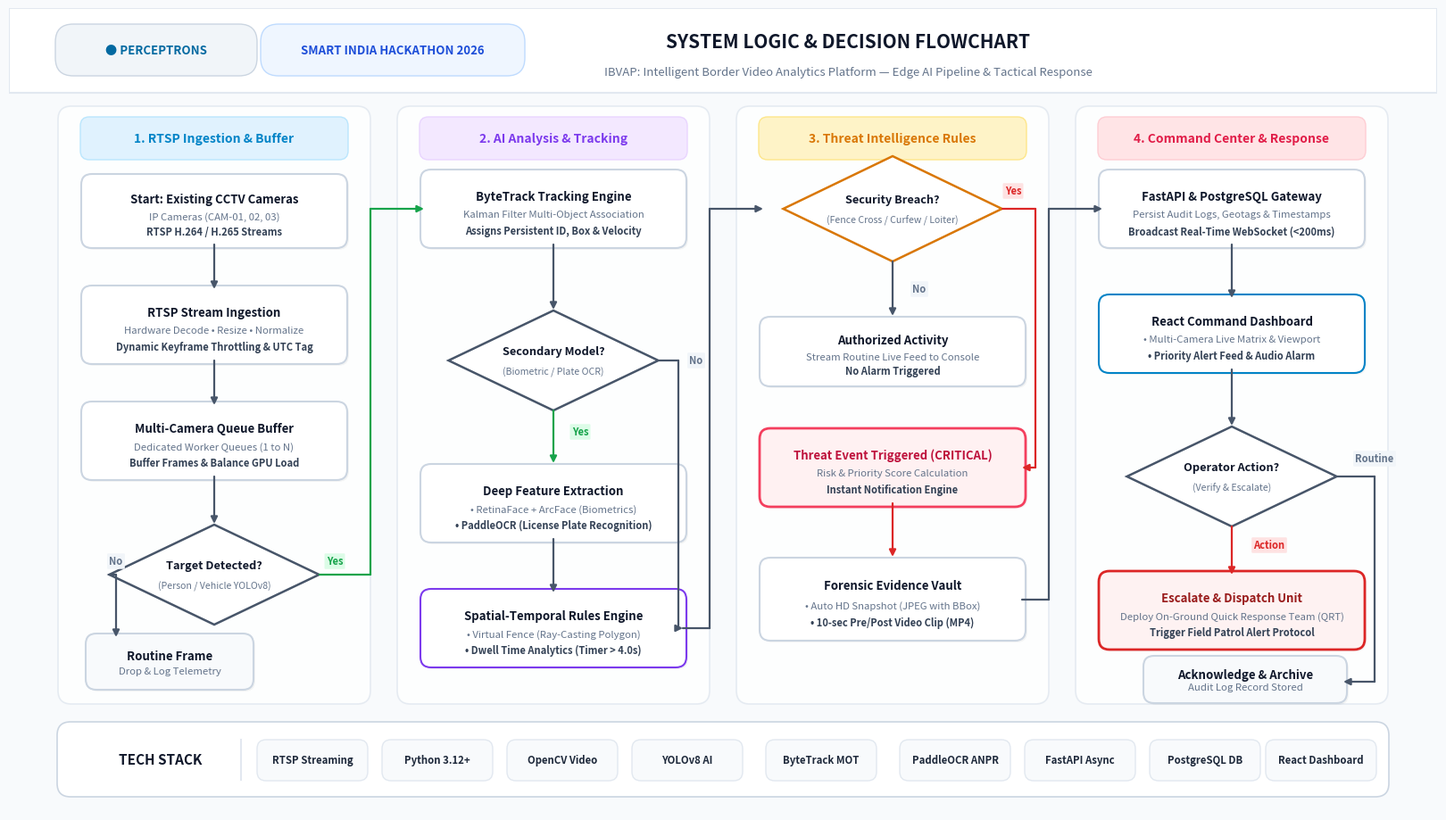

This figure's Python source:
import matplotlib.pyplot as plt
import matplotlib.patches as patches
from matplotlib.patches import FancyBboxPatch, Polygon
import numpy as np

# Set figure for 16:9 widescreen presentation slide (1920x1080 at 120 dpi = 16 x 9 inches)
fig = plt.figure(figsize=(16, 9), dpi=130)
ax = fig.add_axes([0, 0, 1, 1])
ax.set_xlim(0, 16)
ax.set_ylim(0, 9)
ax.axis('off')

# Background
fig.patch.set_facecolor('#F8FAFC')
ax.set_facecolor('#F8FAFC')

# ----------------- HEADER -----------------
# Header banner
header_bg = FancyBboxPatch((0, 8.05), 16, 0.95, boxstyle="square,pad=0", 
                           facecolor="#FFFFFF", edgecolor="#E2E8F0", linewidth=1.5)
ax.add_patch(header_bg)

# Team / SIH Badges
perceptrons_badge = FancyBboxPatch((0.6, 8.32), 2.1, 0.42, boxstyle="round,pad=0.08,rounding_size=0.2",
                                   facecolor="#F1F5F9", edgecolor="#CBD5E1", linewidth=1)
ax.add_patch(perceptrons_badge)
ax.text(1.65, 8.53, "● PERCEPTRONS", color="#0369A1", fontsize=9.5, fontweight='bold', ha='center', va='center', fontfamily='sans-serif')

sih_badge = FancyBboxPatch((2.9, 8.32), 2.8, 0.42, boxstyle="round,pad=0.08,rounding_size=0.2",
                           facecolor="#EFF6FF", edgecolor="#BFDBFE", linewidth=1)
ax.add_patch(sih_badge)
ax.text(4.3, 8.53, "SMART INDIA HACKATHON 2026", color="#1D4ED8", fontsize=9.5, fontweight='bold', ha='center', va='center', fontfamily='sans-serif')

# Main Title & Subtitle
ax.text(9.4, 8.62, "SYSTEM LOGIC & DECISION FLOWCHART", color="#0F172A", fontsize=15, fontweight='black', ha='center', va='center', fontfamily='sans-serif')
ax.text(9.4, 8.28, "IBVAP: Intelligent Border Video Analytics Platform — Edge AI Pipeline & Tactical Response", color="#64748B", fontsize=9.5, ha='center', va='center', fontfamily='sans-serif')

# ----------------- COLUMN CONTAINERS & HEADERS -----------------
cols_x = [0.6, 4.4, 8.2, 12.0]
col_w = 3.4
col_h = 6.6
col_bottom = 1.25

col_meta = [
    ("1. RTSP Ingestion & Buffer", "#E0F2FE", "#BAE6FD", "#0284C7"),
    ("2. AI Analysis & Tracking", "#F3E8FF", "#E9D5FF", "#7C3AED"),
    ("3. Threat Intelligence Rules", "#FEF3C7", "#FDE68A", "#D97706"),
    ("4. Command Center & Response", "#FFE4E6", "#FECDD3", "#E11D48"),
]

for idx, (cx, (title, bg, border, text_col)) in enumerate(zip(cols_x, col_meta)):
    # Subtle Column Card
    col_rect = FancyBboxPatch((cx, col_bottom), col_w, col_h, boxstyle="round,pad=0.05,rounding_size=0.15",
                              facecolor="#FFFFFF", edgecolor="#E2E8F0", linewidth=1.2, alpha=0.85)
    ax.add_patch(col_rect)
    
    # Column Header Pill
    hdr_pill = FancyBboxPatch((cx + 0.25, 7.35), col_w - 0.5, 0.38, boxstyle="round,pad=0.05,rounding_size=0.1",
                              facecolor=bg, edgecolor=border, linewidth=1)
    ax.add_patch(hdr_pill)
    ax.text(cx + col_w / 2, 7.54, title, color=text_col, fontsize=10, fontweight='bold', ha='center', va='center', fontfamily='sans-serif')

# Helper function to draw cards
def draw_card(x, y, w, h, title, subtitle="", sub2="", border="#CBD5E1", fill="#FFFFFF", tcol="#0F172A", alert=False):
    shadow = FancyBboxPatch((x + 0.02, y - 0.02), w, h, boxstyle="round,pad=0.04,rounding_size=0.12",
                            facecolor="#000000", edgecolor="none", alpha=0.04)
    ax.add_patch(shadow)
    card = FancyBboxPatch((x, y), w, h, boxstyle="round,pad=0.04,rounding_size=0.12",
                          facecolor=fill, edgecolor=border, linewidth=2.0 if alert else 1.5)
    ax.add_patch(card)
    
    if subtitle and sub2:
        ax.text(x + w/2, y + h*0.68, title, color=tcol, fontsize=9.5, fontweight='bold', ha='center', va='center', fontfamily='sans-serif')
        ax.text(x + w/2, y + h*0.42, subtitle, color="#64748B", fontsize=8.2, ha='center', va='center', fontfamily='sans-serif')
        ax.text(x + w/2, y + h*0.19, sub2, color="#334155", fontsize=8.0, fontweight='semibold', ha='center', va='center', fontfamily='sans-serif')
    elif subtitle:
        ax.text(x + w/2, y + h*0.62, title, color=tcol, fontsize=9.5, fontweight='bold', ha='center', va='center', fontfamily='sans-serif')
        ax.text(x + w/2, y + h*0.30, subtitle, color="#64748B", fontsize=8.2, ha='center', va='center', fontfamily='sans-serif')
    else:
        ax.text(x + w/2, y + h*0.5, title, color=tcol, fontsize=9.5, fontweight='bold', ha='center', va='center', fontfamily='sans-serif')

# Helper function to draw diamond decision nodes
def draw_diamond(cx, cy, dw, dh, title, subtitle="", border="#475569", fill="#FFFFFF", tcol="#0F172A"):
    # Shadow
    shadow = Polygon([[cx, cy + dh/2 - 0.02], [cx + dw/2 + 0.02, cy], [cx, cy - dh/2 - 0.02], [cx - dw/2 - 0.02, cy]],
                     closed=True, facecolor="#000000", edgecolor="none", alpha=0.04)
    ax.add_patch(shadow)
    
    # Diamond shape
    diamond = Polygon([[cx, cy + dh/2], [cx + dw/2, cy], [cx, cy - dh/2], [cx - dw/2, cy]],
                      closed=True, facecolor=fill, edgecolor=border, linewidth=1.8)
    ax.add_patch(diamond)
    
    if subtitle:
        ax.text(cx, cy + 0.10, title, color=tcol, fontsize=9.2, fontweight='bold', ha='center', va='center', fontfamily='sans-serif')
        ax.text(cx, cy - 0.12, subtitle, color="#64748B", fontsize=7.6, ha='center', va='center', fontfamily='sans-serif')
    else:
        ax.text(cx, cy, title, color=tcol, fontsize=9.2, fontweight='bold', ha='center', va='center', fontfamily='sans-serif')

# Helper for orthogonal arrows
def draw_arrow(x1, y1, x2, y2, color="#475569", lw=1.6):
    ax.annotate('', xy=(x2, y2), xytext=(x1, y1),
                arrowprops=dict(arrowstyle="-|>", color=color, lw=lw, mutation_scale=11, 
                                shrinkA=0, shrinkB=0))

def draw_corner_arrow(points, color="#475569", lw=1.6):
    for i in range(len(points) - 2):
        p1, p2 = points[i], points[i+1]
        ax.plot([p1[0], p2[0]], [p1[1], p2[1]], color=color, lw=lw, solid_capstyle='round')
    # Final segment with arrow
    p1, p2 = points[-2], points[-1]
    ax.annotate('', xy=(p2[0], p2[1]), xytext=(p1[0], p1[1]),
                arrowprops=dict(arrowstyle="-|>", color=color, lw=lw, mutation_scale=11, 
                                shrinkA=0, shrinkB=0))

def draw_label(x, y, text, color="#16A34A", bg="#DCFCE7"):
    bbox_props = dict(boxstyle="round,pad=0.2,rounding_size=0.1", fc=bg, ec="none")
    ax.text(x, y, text, color=color, fontsize=8.0, fontweight='bold', ha='center', va='center', bbox=bbox_props)


# ==========================================
# COLUMN 1: Ingestion & Buffer
# ==========================================
c1_x = 0.85
c1_w = 2.9
draw_card(c1_x, 6.35, c1_w, 0.75, "Start: Existing CCTV Cameras", "IP Cameras (CAM-01, 02, 03)", "RTSP H.264 / H.265 Streams")
draw_arrow(c1_x + c1_w/2, 6.35, c1_x + c1_w/2, 5.85)

draw_card(c1_x, 5.05, c1_w, 0.80, "RTSP Stream Ingestion", "Hardware Decode • Resize • Normalize", "Dynamic Keyframe Throttling & UTC Tag")
draw_arrow(c1_x + c1_w/2, 5.05, c1_x + c1_w/2, 4.55)

draw_card(c1_x, 3.75, c1_w, 0.80, "Multi-Camera Queue Buffer", "Dedicated Worker Queues (1 to N)", "Buffer Frames & Balance GPU Load")
draw_arrow(c1_x + c1_w/2, 3.75, c1_x + c1_w/2, 3.22)

draw_diamond(c1_x + c1_w/2, 2.65, 2.35, 1.12, "Target Detected?", "(Person / Vehicle YOLOv8)")

# Col 1 Branch No -> Discard
draw_corner_arrow([(c1_x + c1_w/2 - 1.18, 2.65), (c1_x + 0.35, 2.65), (c1_x + 0.35, 1.95)])
draw_label(c1_x + 0.35, 2.80, "No", color="#64748B", bg="#F1F5F9")
draw_card(c1_x + 0.05, 1.40, 1.8, 0.55, "Routine Frame", "Drop & Log Telemetry", fill="#F8FAFC", border="#CBD5E1")

# Col 1 Branch Yes -> to Column 2 ByteTrack
draw_corner_arrow([(c1_x + c1_w/2 + 1.18, 2.65), (4.05, 2.65), (4.05, 6.75), (4.65, 6.75)], color="#16A34A")
draw_label(3.65, 2.80, "Yes", color="#16A34A", bg="#DCFCE7")


# ==========================================
# COLUMN 2: AI Pipeline & Tracking
# ==========================================
c2_x = 4.65
c2_w = 2.9
draw_card(c2_x, 6.35, c2_w, 0.80, "ByteTrack Tracking Engine", "Kalman Filter Multi-Object Association", "Assigns Persistent ID, Box & Velocity")
draw_arrow(c2_x + c2_w/2, 6.35, c2_x + c2_w/2, 5.62)

draw_diamond(c2_x + c2_w/2, 5.05, 2.35, 1.12, "Secondary Model?", "(Biometric / Plate OCR)")

# Diamond 2 Branch Yes -> Deep Feature Extraction
draw_arrow(c2_x + c2_w/2, 4.49, c2_x + c2_w/2, 3.90, color="#16A34A")
draw_label(c2_x + c2_w/2 + 0.30, 4.25, "Yes", color="#16A34A", bg="#DCFCE7")

draw_card(c2_x, 3.05, c2_w, 0.80, "Deep Feature Extraction", "• RetinaFace + ArcFace (Biometrics)", "• PaddleOCR (License Plate Recognition)")

# Box 2.2 -> Rules Engine
draw_arrow(c2_x + c2_w/2, 3.05, c2_x + c2_w/2, 2.45)

# Diamond 2 Branch No -> Bypass to Rules Engine
draw_corner_arrow([(c2_x + c2_w/2 + 1.18, 5.05), (c2_x + c2_w - 0.05, 5.05), (c2_x + c2_w - 0.05, 2.05), (c2_x + c2_w/2 + 1.45, 2.05)])
draw_label(c2_x + c2_w + 0.15, 5.05, "No", color="#64748B", bg="#F1F5F9")

draw_card(c2_x, 1.65, c2_w, 0.80, "Spatial-Temporal Rules Engine", "• Virtual Fence (Ray-Casting Polygon)", "• Dwell Time Analytics (Timer > 4.0s)", border="#7C3AED")

# Col 2 to Col 3 (Rules Engine -> Security Breach Decision)
draw_corner_arrow([(c2_x + c2_w, 2.05), (7.85, 2.05), (7.85, 6.75), (8.45, 6.75)])


# ==========================================
# COLUMN 3: Threat Intelligence
# ==========================================
c3_x = 8.45
c3_w = 2.9

draw_diamond(c3_x + c3_w/2, 6.75, 2.45, 1.18, "Security Breach?", "(Fence Cross / Curfew / Loiter)", border="#D97706")

# Breach No -> Authorized Activity
draw_arrow(c3_x + c3_w/2, 6.16, c3_x + c3_w/2, 5.55)
draw_label(c3_x + c3_w/2 + 0.30, 5.85, "No", color="#64748B", bg="#F1F5F9")
draw_card(c3_x, 4.80, c3_w, 0.70, "Authorized Activity", "Stream Routine Live Feed to Console", "No Alarm Triggered")

# Breach Yes -> Threat Event Triggered
draw_corner_arrow([(c3_x + c3_w/2 + 1.23, 6.75), (c3_x + c3_w + 0.15, 6.75), (c3_x + c3_w + 0.15, 3.85), (c3_x + c3_w, 3.85)], color="#DC2626")
draw_label(c3_x + c3_w - 0.10, 6.95, "Yes", color="#DC2626", bg="#FEE2E2")

draw_card(c3_x, 3.45, c3_w, 0.80, "Threat Event Triggered (CRITICAL)", "Risk & Priority Score Calculation", "Instant Notification Engine", border="#F43F5E", fill="#FFF1F2", tcol="#BE123C", alert=True)
draw_arrow(c3_x + c3_w/2, 3.45, c3_w/2 + c3_x, 2.85, color="#DC2626")

draw_card(c3_x, 1.95, c3_w, 0.85, "Forensic Evidence Vault", "• Auto HD Snapshot (JPEG with BBox)", "• 10-sec Pre/Post Video Clip (MP4)", border="#CBD5E1")

# Col 3 to Col 4 (Evidence -> Gateway)
draw_corner_arrow([(c3_x + c3_w, 2.37), (11.65, 2.37), (11.65, 6.75), (12.25, 6.75)])


# ==========================================
# COLUMN 4: Command Center & Response
# ==========================================
c4_x = 12.25
c4_w = 2.9
draw_card(c4_x, 6.35, c4_w, 0.80, "FastAPI & PostgreSQL Gateway", "Persist Audit Logs, Geotags & Timestamps", "Broadcast Real-Time WebSocket (<200ms)")
draw_arrow(c4_x + c4_w/2, 6.35, c4_x + c4_w/2, 5.75)

draw_card(c4_x, 4.95, c4_w, 0.80, "React Command Dashboard", "• Multi-Camera Live Matrix & Viewport", "• Priority Alert Feed & Audio Alarm", border="#0284C7")
draw_arrow(c4_x + c4_w/2, 4.95, c4_x + c4_w/2, 4.32)

draw_diamond(c4_x + c4_w/2, 3.75, 2.35, 1.12, "Operator Action?", "(Verify & Escalate)")

# Action Required -> Escalate
draw_arrow(c4_x + c4_w/2, 3.19, c4_x + c4_w/2, 2.65, color="#DC2626")
draw_label(c4_x + c4_w/2 + 0.42, 2.98, "Action", color="#DC2626", bg="#FEE2E2")

draw_card(c4_x, 1.85, c4_w, 0.80, "Escalate & Dispatch Unit", "Deploy On-Ground Quick Response Team (QRT)", "Trigger Field Patrol Alert Protocol", border="#DC2626", fill="#FEF2F2", tcol="#991B1B", alert=True)

# Routine -> Archive
draw_corner_arrow([(c4_x + c4_w/2 + 1.18, 3.75), (c4_x + c4_w + 0.15, 3.75), (c4_x + c4_w + 0.15, 1.45), (c4_x + c4_w - 0.2, 1.45)])
draw_label(c4_x + c4_w + 0.15, 3.95, "Routine", color="#64748B", bg="#F1F5F9")
draw_card(c4_x + 0.5, 1.25, 2.2, 0.45, "Acknowledge & Archive", "Audit Log Record Stored", fill="#F8FAFC", border="#CBD5E1")


# ==========================================
# BOTTOM TECH STACK FOOTER
# ==========================================
footer_bg = FancyBboxPatch((0.6, 0.22), 14.8, 0.72, boxstyle="round,pad=0.06,rounding_size=0.15",
                           facecolor="#FFFFFF", edgecolor="#CBD5E1", linewidth=1.2)
ax.add_patch(footer_bg)

ax.text(1.7, 0.58, "TECH STACK", color="#0F172A", fontsize=11, fontweight='bold', ha='center', va='center', fontfamily='sans-serif')
ax.plot([2.6, 2.6], [0.35, 0.80], color="#E2E8F0", lw=1.5)

tech_items = [
    ("RTSP Streaming", 3.4),
    ("Python 3.12+", 4.8),
    ("OpenCV Video", 6.2),
    ("YOLOv8 AI", 7.6),
    ("ByteTrack MOT", 9.1),
    ("PaddleOCR ANPR", 10.6),
    ("FastAPI Async", 12.0),
    ("PostgreSQL DB", 13.4),
    ("React Dashboard", 14.7),
]

for name, tx in tech_items:
    pill = FancyBboxPatch((tx - 0.58, 0.38), 1.16, 0.38, boxstyle="round,pad=0.04,rounding_size=0.1",
                          facecolor="#F8FAFC", edgecolor="#E2E8F0", linewidth=1)
    ax.add_patch(pill)
    ax.text(tx, 0.57, name, color="#1E293B", fontsize=8.2, fontweight='bold', ha='center', va='center', fontfamily='sans-serif')

# Save outputs
plt.savefig("flowchart_decision_tree_ppt.jpg", dpi=200, facecolor=fig.get_facecolor(), edgecolor='none')
plt.savefig("flowchart_decision_tree_ppt.png", dpi=200, facecolor=fig.get_facecolor(), edgecolor='none')
print("Successfully rendered flowchart_decision_tree_ppt.jpg and .png with pixel-perfect alignment!")
